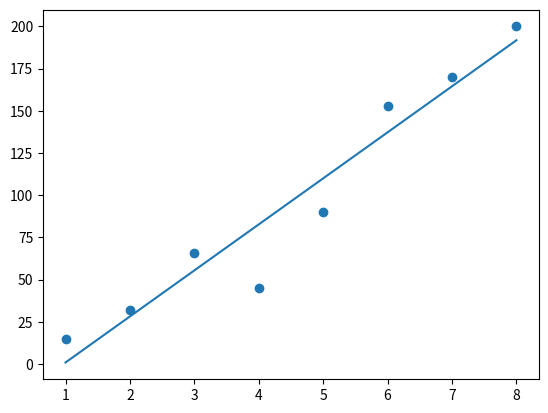

Generate this figure with matplotlib:
'''
'''
import numpy as np
import matplotlib.pylab as plt

def math_linear_regression_least_squares(x, y):

    m = (len(x) * np.sum(x*y) - np.sum(x) * np.sum(y)) / (len(x)*np.sum(x*x) - np.sum(x) * np.sum(x))
    b = (np.sum(y) - m *np.sum(x)) / len(x)
    return m * x + b, m, b


if __name__ == '__main__':

    x = np.array([1,2,3,4,5,6,7,8])
    y = np.array([15,32,66,45,90,153,170,200])
    predict, weight, bias = math_linear_regression_least_squares(x, y)

    plt.scatter(x, y)
    plt.plot(x, predict)
    plt.show()
